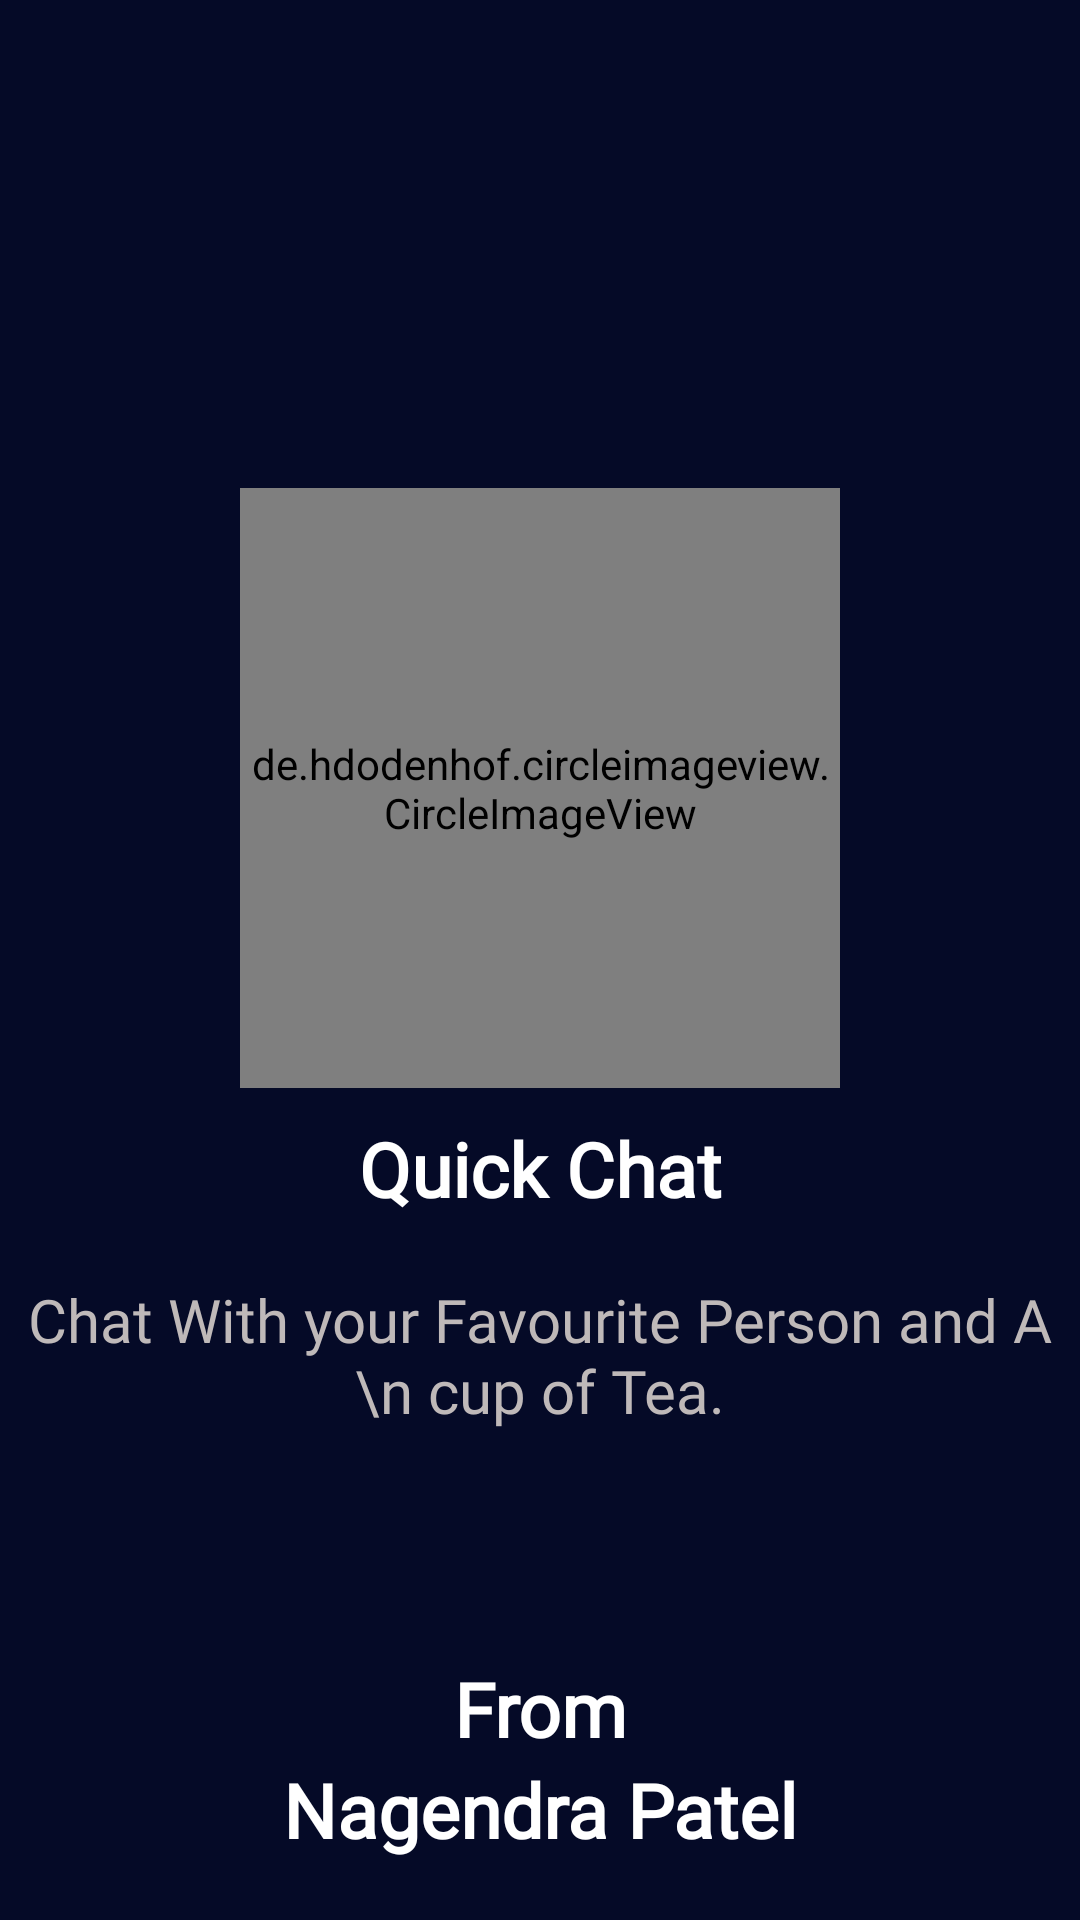

Android layout source for this screen:
<!-- AndroidManifest.xml: application theme Theme.MomChatApp -->
<!-- res/layout/activity_main.xml -->
<?xml version="1.0" encoding="utf-8"?>
<RelativeLayout xmlns:android="http://schemas.android.com/apk/res/android"
    xmlns:app="http://schemas.android.com/apk/res-auto"
    xmlns:tools="http://schemas.android.com/tools"
    android:layout_width="match_parent"
    android:layout_height="match_parent"
    tools:context=".Activity.MainActivity"
    android:background="#050A27"
    android:gravity="center"
    android:orientation="vertical">

    <LinearLayout
        android:layout_width="match_parent"
        android:layout_height="match_parent"
        android:orientation="vertical"
        android:gravity="center">

       <de.hdodenhof.circleimageview.CircleImageView
           android:layout_width="200dp"
           android:layout_height="200dp"
           android:src="@drawable/images">

       </de.hdodenhof.circleimageview.CircleImageView>

        <TextView
            android:layout_marginTop="10dp"
            android:gravity="center"
            android:layout_width="match_parent"
            android:layout_height="wrap_content"
            android:text="Quick Chat"
            android:fontFamily="@font/color"
            android:textColor="#fff"
            android:textStyle="bold"
            android:textSize="25dp">

        </TextView>


        <TextView
            android:layout_marginTop="20dp"
            android:gravity="center"
            android:layout_width="wrap_content"
            android:layout_height="wrap_content"
            android:fontFamily="@font/color2"
            android:text="Chat With your Favourite Person and A \n cup of Tea."
            android:textColor="#BFB9B9"
            android:textSize="20dp">

        </TextView>

    </LinearLayout>

    <LinearLayout
        android:layout_marginBottom="20dp"
        android:layout_width="match_parent"
        android:layout_height="wrap_content"
        android:layout_alignParentBottom="true"
        android:orientation="vertical"
        android:gravity="center">

        <TextView
            android:layout_marginTop="10dp"
            android:gravity="center"
            android:layout_width="match_parent"
            android:layout_height="wrap_content"
            android:text="From"
            android:fontFamily="@font/color"
            android:textColor="#fff"
            android:textStyle="bold"
            android:textSize="25dp"/>

        <TextView
            android:gravity="center"
            android:layout_width="match_parent"
            android:layout_height="wrap_content"
            android:text="Nagendra Patel"
            android:textColor="#fff"
            android:fontFamily="@font/color"
            android:textStyle="bold"
            android:textSize="25dp"/>


    </LinearLayout>


</RelativeLayout>
<!-- resources referenced by this layout -->
<resources>
  <!-- drawable images: png bitmap (drawable-v24, 2795 bytes) -->
  <style name="Theme.MomChatApp" parent="Theme.MaterialComponents.DayNight.NoActionBar">
          
          <item name="colorPrimary">#673AB7</item>
          <item name="colorPrimaryVariant">#050A27</item>
          <item name="colorOnPrimary">@color/white</item>
          
          <item name="colorSecondary">@color/teal_200</item>
          <item name="colorSecondaryVariant">@color/teal_700</item>
          <item name="colorOnSecondary">@color/black</item>
          
          <item name="android:statusBarColor" tools:targetApi="l">?attr/colorPrimaryVariant</item>
          
      </style>
  <!-- not gathered from this repository: default colours our renderer supplied (Android Studio template values) -->
  <color name="teal_200">#FF03DAC5</color>
  <color name="teal_700">#FF018786</color>
  <color name="black">#FF000000</color>
  <color name="white">#FFFFFFFF</color>
</resources>
